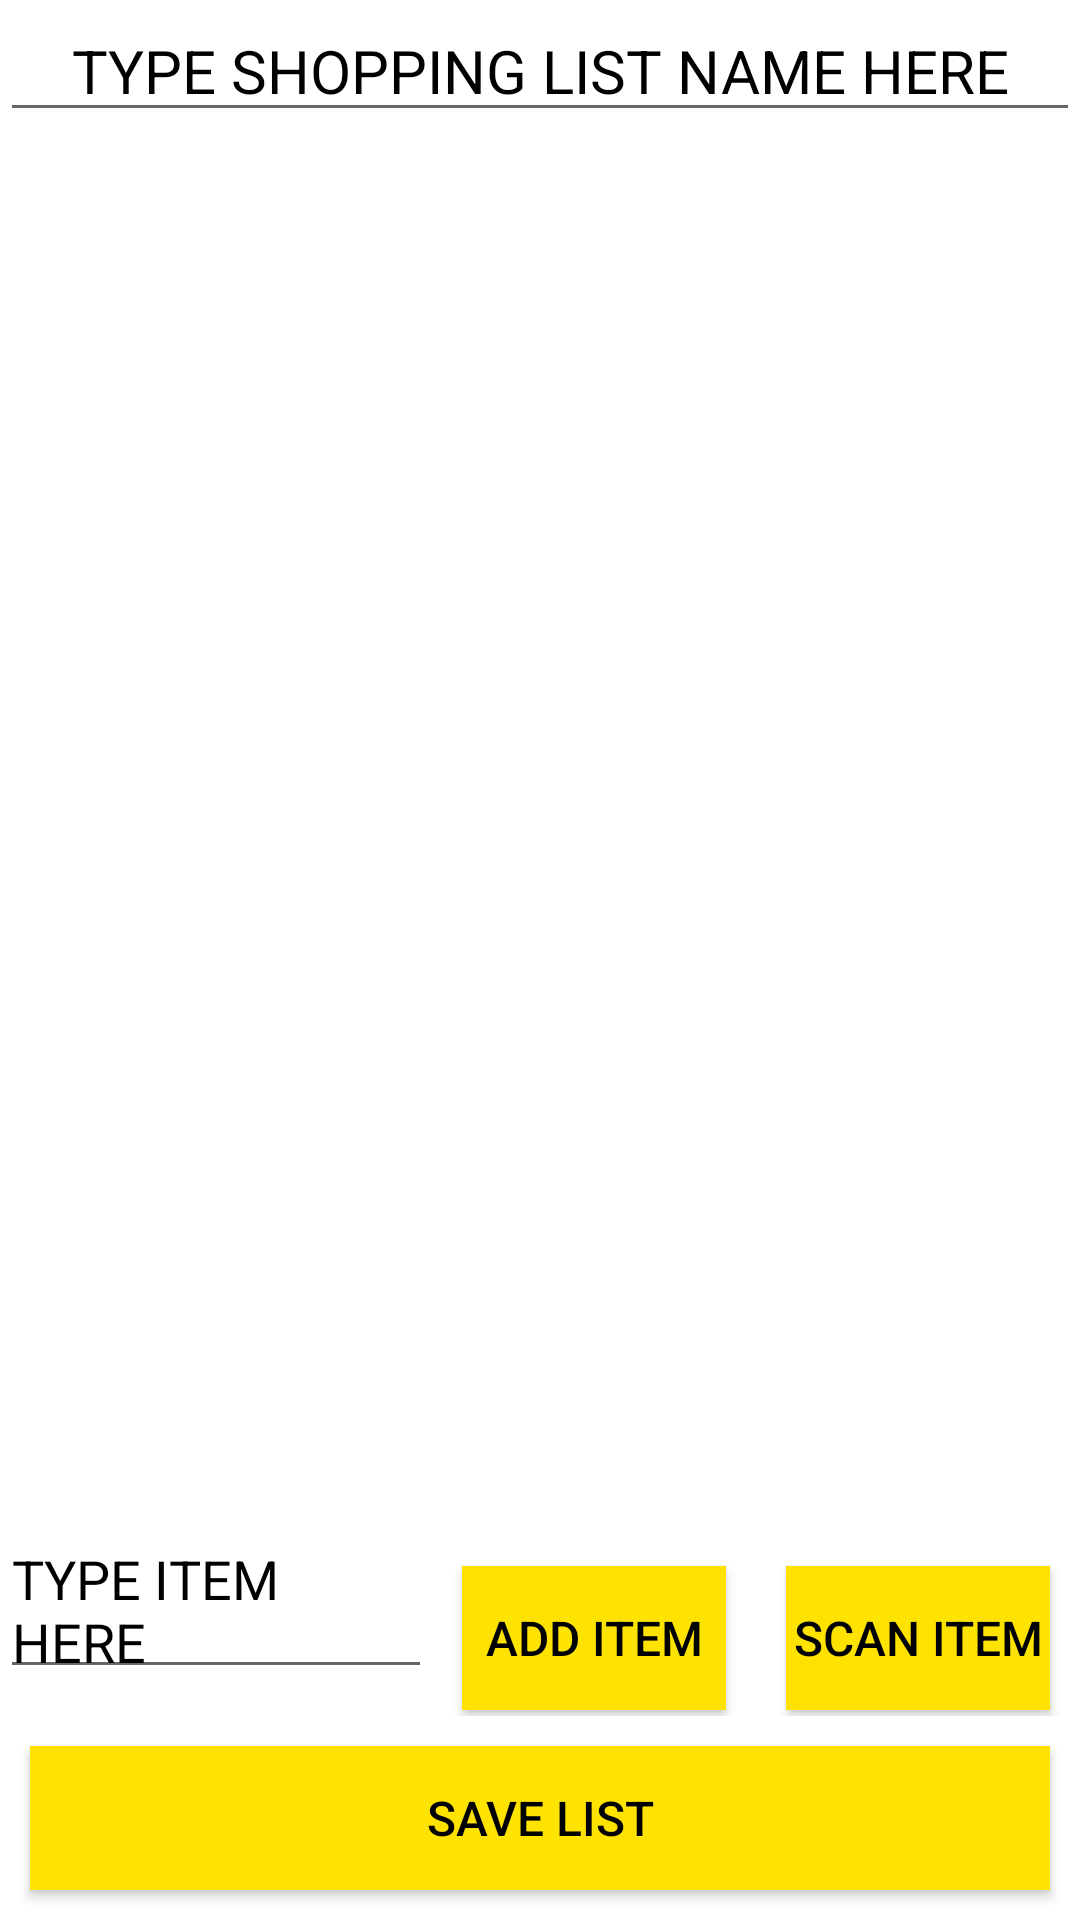

Android layout source for this screen:
<!-- AndroidManifest.xml: application theme AppTheme -->
<!-- res/layout/activity_shopping_list.xml -->
<LinearLayout xmlns:android="http://schemas.android.com/apk/res/android"
    xmlns:app="http://schemas.android.com/apk/res-auto"
    xmlns:tools="http://schemas.android.com/tools"
    android:layout_width="match_parent"
    android:layout_height="match_parent"
    tools:context=".ShoppingList"
    android:background="#FFFFFF"
    android:orientation="vertical">

    <EditText
        android:id="@+id/et_listName"
        android:layout_width="match_parent"
        android:layout_height="wrap_content"
        android:hint="TYPE SHOPPING LIST NAME HERE"
        android:textColorHint="#000000"
        android:textAlignment="center"
        android:textColor="#000000"
        android:textSize="20dp" />

    <ListView
        android:id="@+id/shoppingList"
        android:layout_width="match_parent"
        android:layout_height="646dp"
        android:layout_weight="1">

    </ListView>

    <LinearLayout
        android:layout_width="match_parent"
        android:layout_height="wrap_content"
        android:orientation="horizontal">


        <EditText
            android:id="@+id/shoppingItem"
            android:layout_width="275dp"
            android:layout_height="59dp"
            android:layout_weight="1"
            android:hint="TYPE ITEM HERE"
            android:textColorHint="#000000" />

        <Button
            android:id="@+id/addItemButton"
            android:layout_width="wrap_content"
            android:layout_height="wrap_content"
            android:background="#FFE300"
            android:text="ADD ITEM"
            android:theme="@style/buttonStyle"
            android:layout_margin="10dp"/>

        <Button
            android:id="@+id/scanBarcodeButton"
            android:layout_width="wrap_content"
            android:layout_height="wrap_content"
            android:layout_margin="10dp"
            android:background="#FFE300"
            android:onClick="ScanButton"
            android:text="scan ITEM"
            android:theme="@style/buttonStyle" />


    </LinearLayout>



    <Button
        android:id="@+id/saveShoppingListButton"
        android:layout_width="match_parent"
        android:layout_height="wrap_content"
        android:background="#FFE300"
        android:text="SAVE LIST"
        android:theme="@style/buttonStyle"
        android:layout_margin="10dp"/>


</LinearLayout>
<!-- resources referenced by this layout -->
<resources>
  <style name="buttonStyle" parent="@android:style/Widget.Button">
          <item name="android:textColor">#000000</item>
          <item name="android:textSize">16dp</item>
          <item name="android:textAllCaps">true</item>
      </style>
  <style name="AppTheme" parent="Theme.AppCompat.Light.NoActionBar">
          
          <item name="colorPrimary">#0D47A1</item>
          <item name="colorPrimaryDark">#000000</item>
          <item name="colorAccent">#24C0FF</item>
      </style>
</resources>
